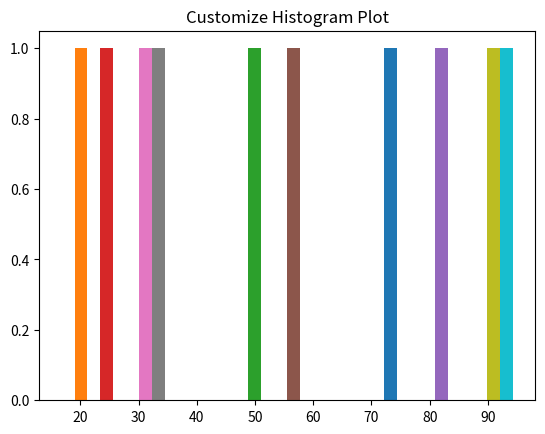

Here is the Python script that generated this plot:
import matplotlib.pyplot as plt
import numpy as np

# data = [2,3,3,4,6,6,4,4,5,7,7,7,7,7]
# plt.hist(data)
# plt.xlabel('value')
# plt.ylabel('frequency')
# plt.title("Histogram Plot")
# plt.show()

data = np.random.randint(100, size=(1, 10))

plt.hist(data, bins=3)
plt.title("Customize Histogram Plot")
plt.show()